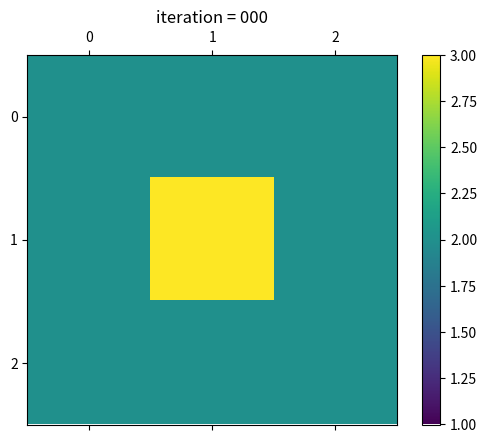
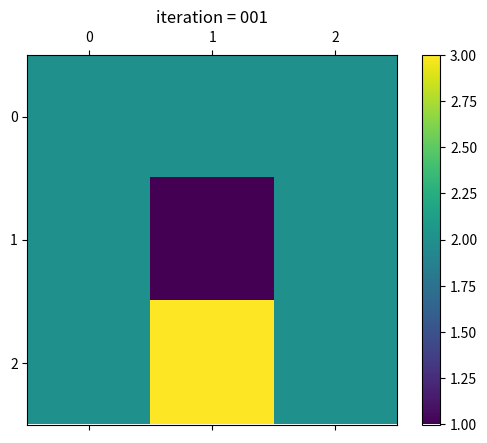
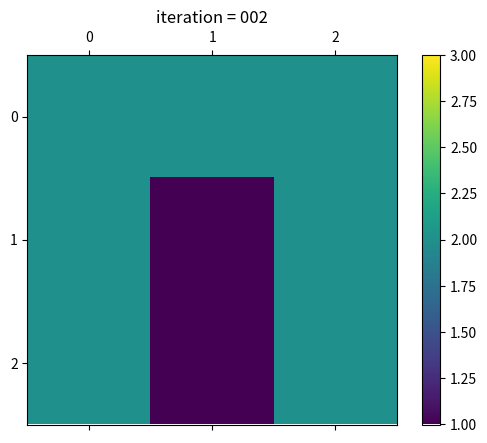
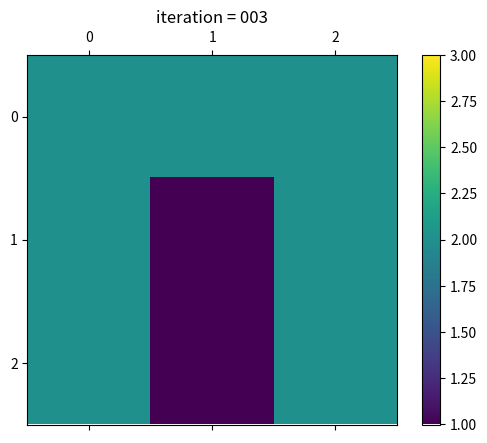

Python code for these plots, in order:
#!/usr/bin/env python3

'''
This file contains tools and scripts for completing Lab 1 for CLaSP 410.
To reproduce the plots shown in the lab report, do this...
'''
import numpy as np
import matplotlib.pyplot as plt

# # 1 - barren, 2 - forest, 3 - fire
# nstep = 4 # Number of iterations
# nx, ny = 3, 3 # Number of cells in X and Y direction.
# prob_spread = 1.0 # Chance to spread to adjacent cells.
# prob_bare = 0.0 # Chance of cell to start as bare patch.
# prob_start = 0.0 # Chance of cell to start on fire.

# # Create an initial grid, set all values to "2". dtype sets the value
# # type in our array to integers only.
# forest = np.zeros((nstep,nx,ny), dtype=int) + 2

# # Create an array of randomly generated numbers of range [0,1)  
# isbare = np.random.rand(nx,ny)

# # IsBare into array of T/F values
# isbare = isbare < prob_bare
# forest[0,isbare] = 1

# # Set the center cell to "burning":
# forest[0, 1, 1] = 3


# # Loop over every cell in the x and y directions.
# for k in range(nstep) :
#     for i in range(nx) :
#         for j in range(ny) :
#         # Roll our "dice" to see if we get a bare spot:
#             if np.random.rand() < prob_bare:
#                 forest[k,i,j] = 1  
            
######################

                
def fire_spread(nNorth = 3, nEast = 3, maxiter = 4):
    #this function description, later p_bare, p_spread
    #1) create forest
    forest = np.zeros((maxiter,nNorth,nEast), dtype=int) + 2
    forest[0, 1, 1] = 3

    fig,ax = plt.subplots(1,1)
    contour = ax.matshow(forest[0,:,:], vmin=1, vmax=3)
    ax.set_title(f'iteration = {0:03d}')
    plt.colorbar(contour, ax=ax)

    for k in range(maxiter-1) :

        forest[k+1,:,:] = forest[k,:,:]

        for i in range(nNorth-1) :
            for j in range(nEast) :
                if (forest[k,i,j] == 3) & (forest[k,i+1,j] == 2):
                        forest[k+1, i+1, j] = 3

        wasburn = forest[k,:,:] == 3
        forest[k+1, wasburn] = 1

        fig,ax = plt.subplots(1,1)
        contour = ax.matshow(forest[k+1,:,:], vmin=1, vmax=3)
        ax.set_title(f'iteration = {k+1:03d}')
        plt.colorbar(contour, ax=ax)
        plt.show()

fire_spread(3,3,4)